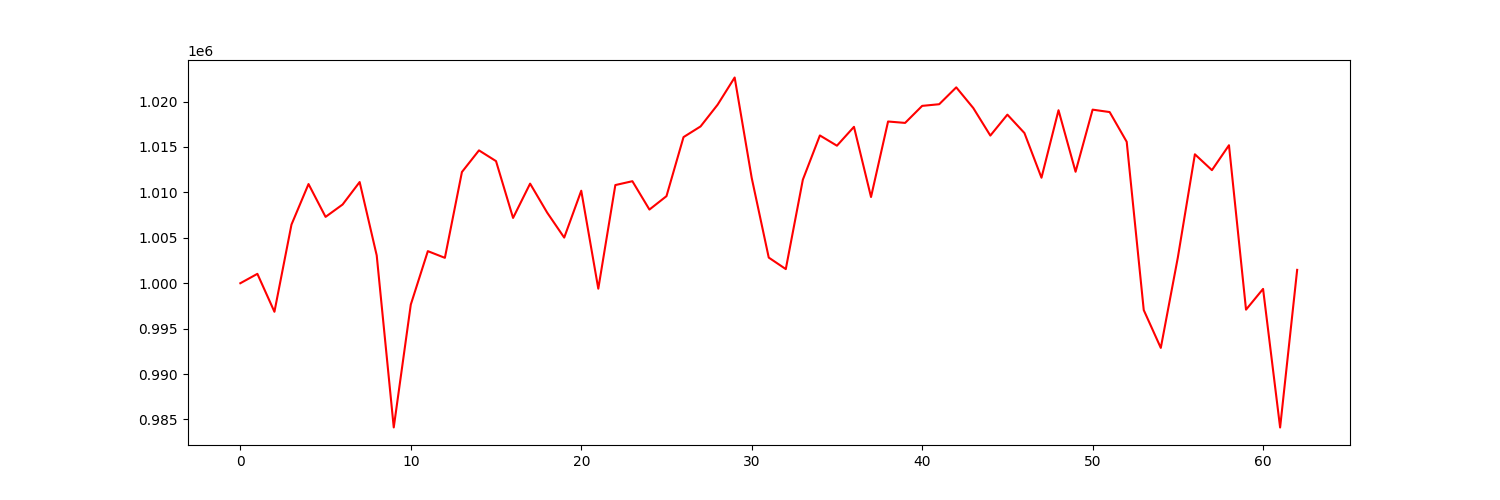

Values plotted in this chart, from the file beside it:
account_value, date, daily_return
1000000, 2021-07-06, 
1001034, 2021-07-07, 0.001034
996858, 2021-07-08, -0.004171
1006456, 2021-07-09, 0.009628
1010921, 2021-07-12, 0.004436
1007305, 2021-07-13, -0.003576
1008668, 2021-07-14, 0.001353
1011142, 2021-07-15, 0.002453
1003066, 2021-07-16, -0.007987
984122, 2021-07-19, -0.01889
997650, 2021-07-20, 0.01375
1003533, 2021-07-21, 0.005897
1002796, 2021-07-22, -0.0007343
1012247, 2021-07-23, 0.009424
1014628, 2021-07-26, 0.002352
1013445, 2021-07-27, -0.001165
1007190, 2021-07-28, -0.006172
1010966, 2021-07-29, 0.00375
1007777, 2021-07-30, -0.003155
1005024, 2021-08-02, -0.002732
1010185, 2021-08-03, 0.005136
999400, 2021-08-04, -0.01068
1010808, 2021-08-05, 0.01141
1011233, 2021-08-06, 0.0004199
1008111, 2021-08-09, -0.003087
1009587, 2021-08-10, 0.001464
1016089, 2021-08-11, 0.00644
1017265, 2021-08-12, 0.001157
1019657, 2021-08-13, 0.002351
1022652, 2021-08-16, 0.002937
1011597, 2021-08-17, -0.01081
1002823, 2021-08-18, -0.008673
1001557, 2021-08-19, -0.001263
1011397, 2021-08-20, 0.009825
1016272, 2021-08-23, 0.00482
1015143, 2021-08-24, -0.001111
1017221, 2021-08-25, 0.002047
1009493, 2021-08-26, -0.007596
1017807, 2021-08-27, 0.008236
1017652, 2021-08-30, -0.0001529
1019528, 2021-08-31, 0.001843
1019709, 2021-09-01, 0.0001783
1021567, 2021-09-02, 0.001821
1019288, 2021-09-03, -0.00223
1016258, 2021-09-07, -0.002973
1018562, 2021-09-08, 0.002267
1016537, 2021-09-09, -0.001988
1011617, 2021-09-10, -0.004841
1019047, 2021-09-13, 0.007345
1012274, 2021-09-14, -0.006647
1019113, 2021-09-15, 0.006756
1018846, 2021-09-16, -0.0002614
1015574, 2021-09-17, -0.003212
997043, 2021-09-20, -0.01825
992879, 2021-09-21, -0.004175
1002836, 2021-09-22, 0.01003
1014197, 2021-09-23, 0.01133
1012451, 2021-09-24, -0.001721
1015194, 2021-09-27, 0.00271
997090, 2021-09-28, -0.01783
... 3 more rows
